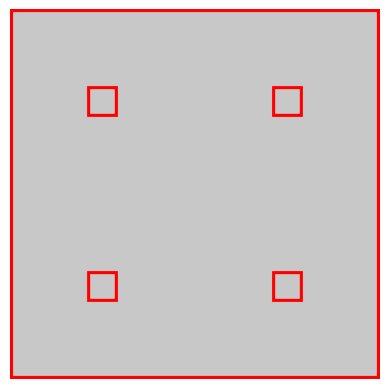

This chart was generated by the following Python code:
import numpy as np
import matplotlib.pyplot as plt


class DrawCanvas:
    def __init__(self):
        self.HEIGHT = self.WIDTH = 600
        self.colour = (200, 200, 200)
        self.border = 5
        self.borderColour = (255, 0, 0)
        self.canvas = np.full([self.HEIGHT, self.WIDTH, 3], self.colour, dtype="uint")


    def drawRectangle(self, border, borderColour, x, y, w, h):
        self.canvas[y:y + h, x:x + border] = borderColour  # отрисовка левого бока
        self.canvas[y:y + h, x + w - border: x + w] = borderColour  # отрисовка правого бока
        self.canvas[y:y + border, x:x + w] = borderColour  # отрисовка верха
        self.canvas[y + h - border:y + h, x:x + w] = borderColour  # отрисовка низа

    def drawBorder(self):
        self.drawRectangle(self.border, self.borderColour, 0, 0, self.WIDTH, self.HEIGHT)

    def drawRectanglesInCanvas(self):
        a = b = 300
        radius = 50
        coord = (self.WIDTH - a) // 2 - (radius // 2)
        for x in [coord, coord + a]:
            for y in [coord, coord + b]:
                self.drawRectangle(self.border, self.borderColour, x, y, radius, radius)

    def drawPoint(self, x, y, colour):
        self.drawRectangle(5, colour, x, y, 10, 10)

    def drawRandomPoints(self):
        #  try
        pass

if __name__ == "__main__":
    dc = DrawCanvas()
    dc.drawBorder()
    dc.drawRectanglesInCanvas()
    plt.imshow(dc.canvas)
    plt.axis("off")
    plt.show()